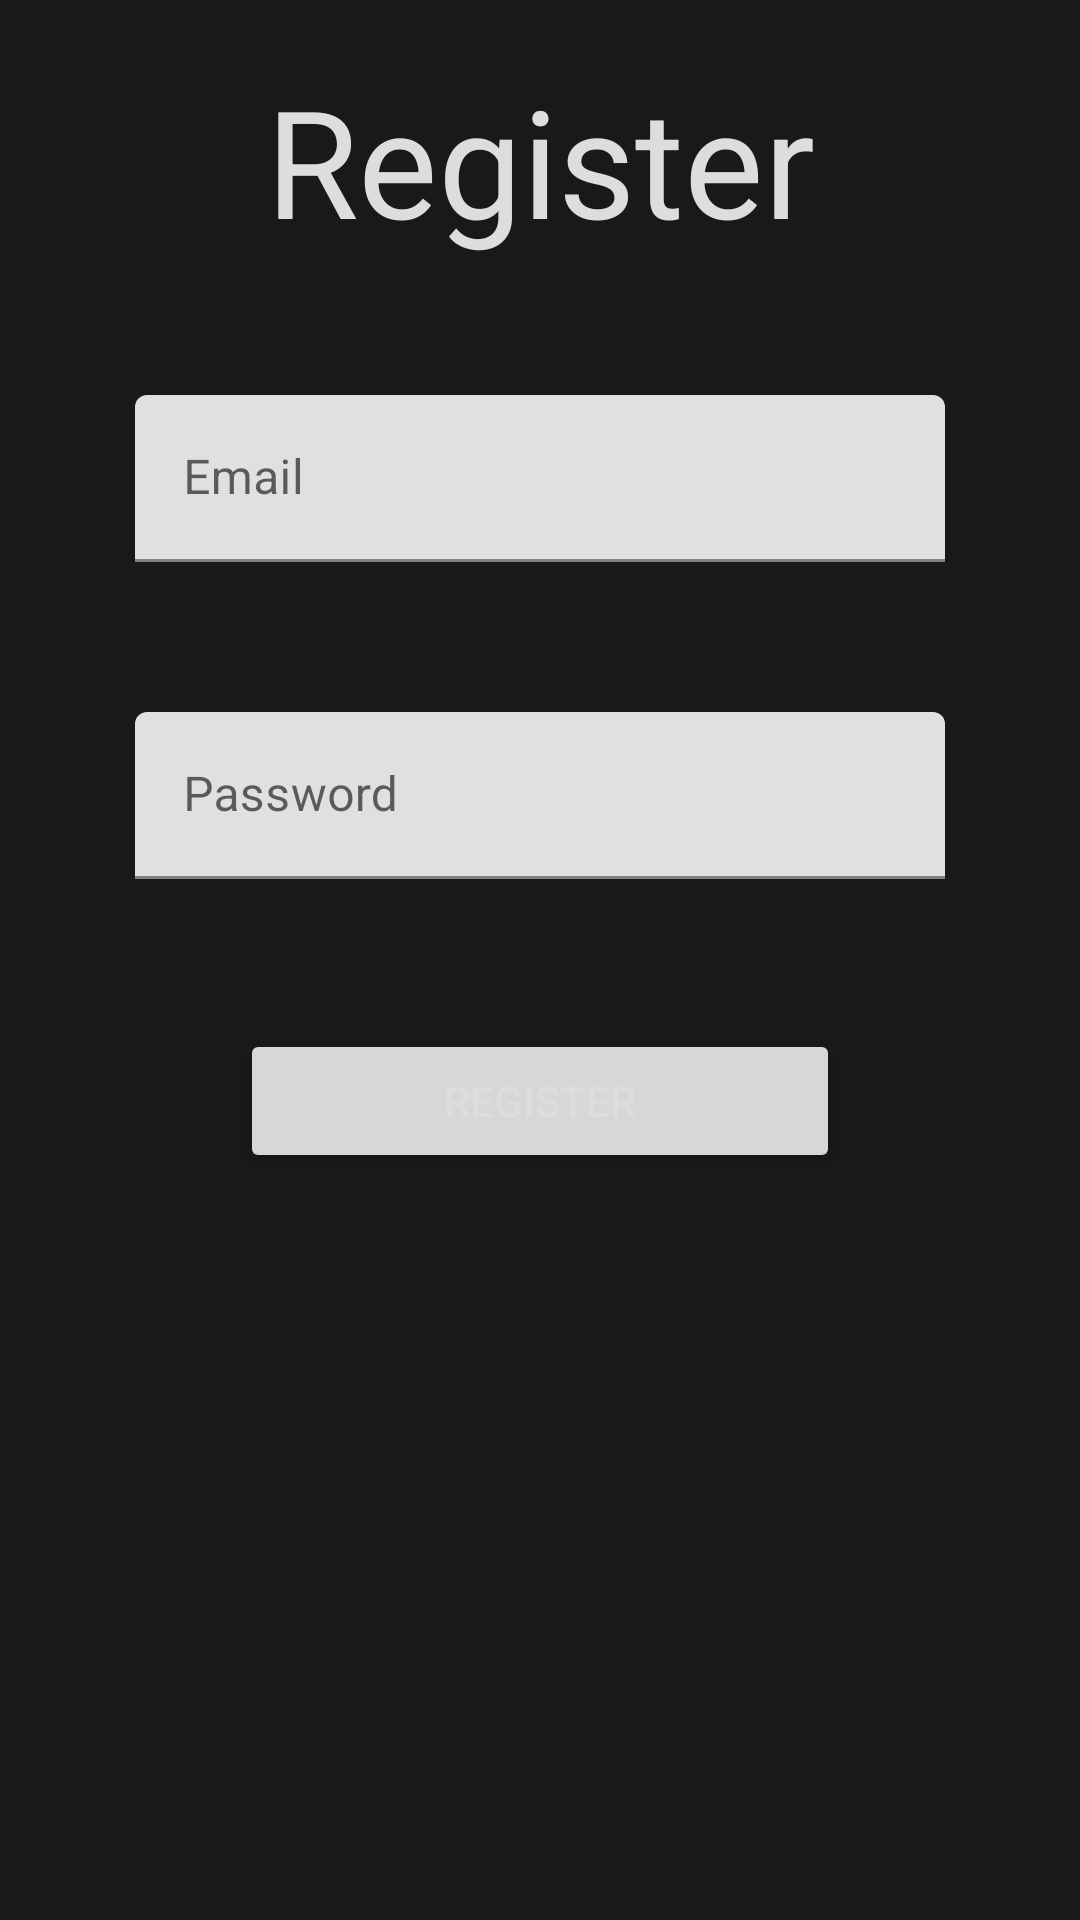

Write the Android layout XML for this screen, with the resource values it uses.
<!-- AndroidManifest.xml: application theme Theme.HabitTracker -->
<!-- res/layout/activity_register.xml -->
<?xml version="1.0" encoding="utf-8"?>
<androidx.constraintlayout.widget.ConstraintLayout xmlns:android="http://schemas.android.com/apk/res/android"
    xmlns:app="http://schemas.android.com/apk/res-auto"
    xmlns:tools="http://schemas.android.com/tools"
    android:layout_width="match_parent"
    android:layout_height="match_parent"
    android:background="@color/dark_gray"
    tools:context=".activities.RegisterActivity">

    <TextView
        android:id="@+id/textView"
        android:layout_width="match_parent"
        android:layout_height="wrap_content"
        android:gravity="center"
        android:text="@string/button_register"
        android:textSize="50sp"
        android:layout_margin="20dp"
        app:layout_constraintEnd_toEndOf="parent"
        app:layout_constraintStart_toStartOf="parent"
        app:layout_constraintTop_toTopOf="parent" />

    <LinearLayout
        android:layout_width="match_parent"
        android:layout_height="wrap_content"
        android:orientation="vertical"
        android:layout_margin="25dp"
        android:padding="20dp"
        app:layout_constraintEnd_toEndOf="parent"
        app:layout_constraintStart_toStartOf="parent"
        app:layout_constraintTop_toBottomOf="@+id/textView">

        <com.google.android.material.textfield.TextInputLayout
            android:layout_width="match_parent"
            android:hint="@string/email"
            android:layout_marginBottom="50dp"
            android:layout_height="wrap_content">

            <EditText
                android:id="@+id/editTextTextEmailAddress"
                android:layout_width="match_parent"
                android:layout_height="wrap_content"
                android:inputType="textEmailAddress" />
        </com.google.android.material.textfield.TextInputLayout>

        <com.google.android.material.textfield.TextInputLayout
            android:layout_width="match_parent"
            android:hint="@string/password"
            android:layout_height="wrap_content">

            <EditText
                android:id="@+id/editTextTextPassword"
                android:layout_width="match_parent"
                android:layout_height="wrap_content"
                android:inputType="textPassword" />
        </com.google.android.material.textfield.TextInputLayout>

        <Button
            android:id="@+id/registerButton"
            android:layout_width="200dp"
            android:layout_height="wrap_content"
            android:onClick="register"
            android:layout_gravity="center"
            android:layout_marginTop="50dp"
            android:text="@string/button_register" />
    </LinearLayout>

</androidx.constraintlayout.widget.ConstraintLayout>
<!-- resources referenced by this layout -->
<resources>
  <color name="dark_gray">#191919</color>
  <string name="button_register">Register</string>
  <string name="email">Email</string>
  <string name="password">Password</string>
  <style name="Theme.HabitTracker" parent="Theme.MaterialComponents.DayNight.NoActionBar">
          
          
          <item name="colorPrimary">@color/orange</item>
          <item name="colorPrimaryVariant">@color/yellow</item>
          <item name="colorOnPrimary">@color/black</item>
          
          <item name="colorSecondary">@color/dark_gray</item>
          <item name="colorSecondaryVariant">@color/medium_gray</item>
          <item name="colorOnSecondary">@color/light_gray</item>
          
          <item name="android:statusBarColor" tools:targetApi="l">@color/dark_gray</item>
          <item name="android:navigationBarColor" tools:targetApi="l">@color/medium_gray</item>
          
          <item name="android:textColor">?attr/colorOnSecondary</item>
  
          
          <item name="android:windowAnimationStyle">@null</item>
      </style>
  <color name="orange">#FFC107</color>
  <color name="yellow">#ECCA66</color>
  <color name="black">#FF000000</color>
  <color name="medium_gray">#2B2B2B</color>
  <color name="light_gray">#DDDDDD</color>
</resources>
